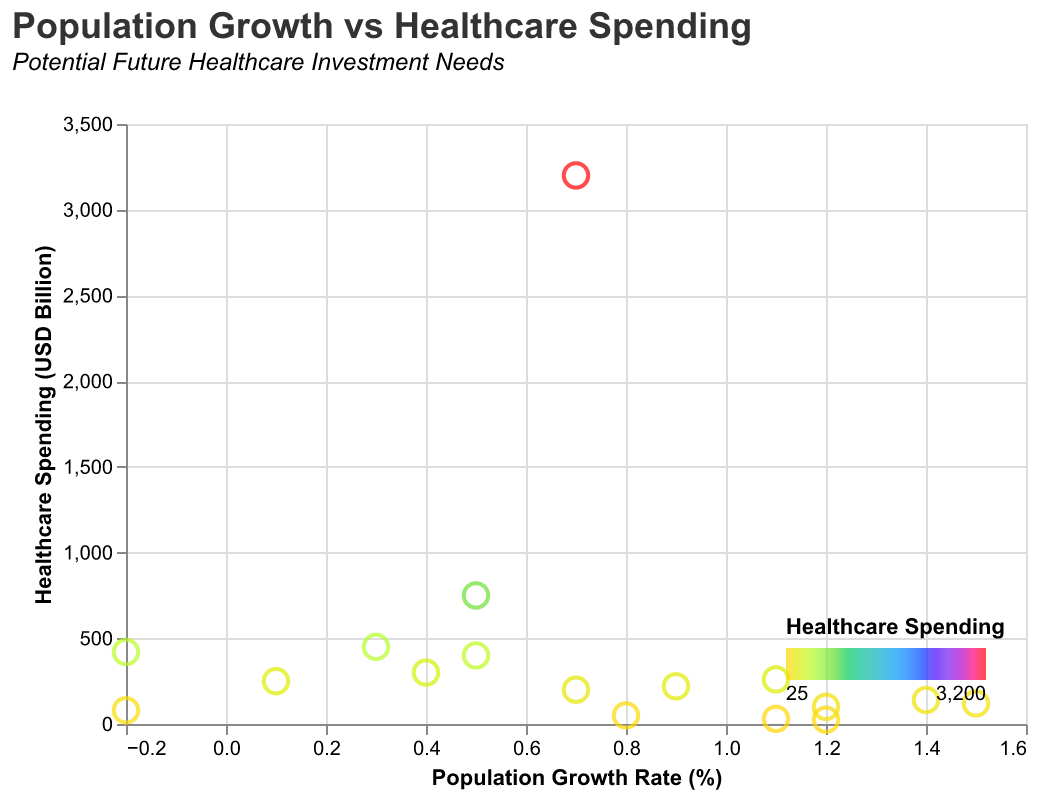

Source data for this figure (header and first rows):
Country, Population Growth Rate (%), Healthcare Spending (USD Billion)
USA, 0.7, 3200
China, 0.5, 750
India, 1.1, 260
Germany, 0.3, 450
Brazil, 0.7, 200
Canada, 0.9, 220
Russia, -0.2, 80
Australia, 1.4, 140
Saudi Arabia, 1.5, 120
France, 0.4, 300
South Africa, 1.2, 25
UK, 0.5, 400
Norway, 0.8, 50
Mexico, 1.2, 100
Indonesia, 1.1, 30
Japan, -0.2, 420
Italy, 0.1, 250
